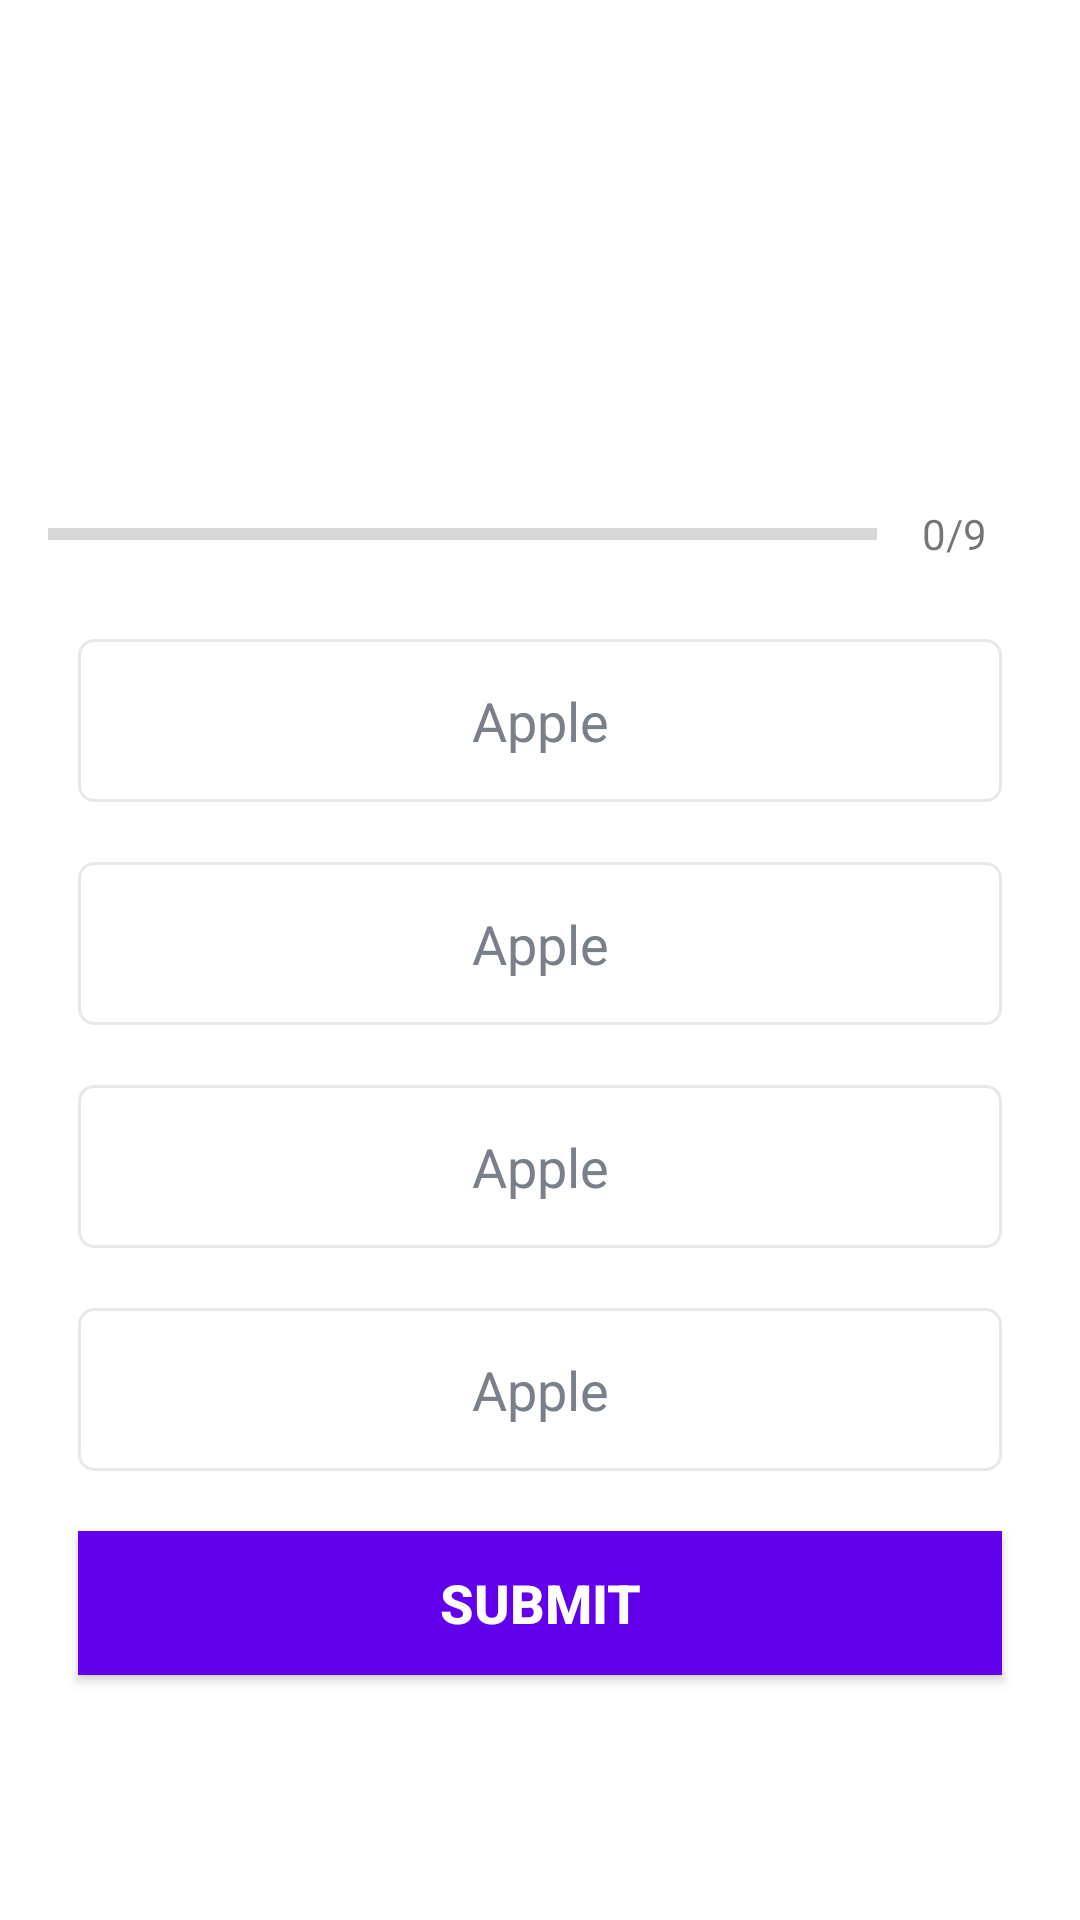

Here is an Android app screen rendered from its layout file. Give the layout XML and the strings, colors and styles it references.
<!-- AndroidManifest.xml: application theme Theme.QuizzApp -->
<!-- res/layout/activity_quiz_questions.xml -->
<?xml version="1.0" encoding="utf-8"?>
<ScrollView xmlns:android="http://schemas.android.com/apk/res/android"
    xmlns:app="http://schemas.android.com/apk/res-auto"
    xmlns:tools="http://schemas.android.com/tools"
    android:layout_width="match_parent"
    android:layout_height="match_parent"
    android:fillViewport="true"
    tools:context=".QuizQuestionsActivity">

    <LinearLayout
        android:layout_width="match_parent"
        android:layout_height="wrap_content"
        android:gravity="center"
        android:orientation="vertical"
        android:padding="16dp">
        
        <TextView
            android:id="@+id/tv_question"
            android:layout_width="match_parent"
            android:layout_height="wrap_content"
            android:layout_margin="10dp"
            android:gravity="center"
            android:textSize="22sp"
            android:textColor="#363A43"
            tools:text="What country does this flag belong to?"
            />
        
        <ImageView
            android:id="@+id/iv_image"
            android:layout_width="wrap_content"
            android:layout_height="wrap_content"
            android:layout_marginTop="16dp"
            android:contentDescription="Quiz Image"
            tools:src="@drawable/ic_flag_of_argentina"/>

        <LinearLayout
            android:layout_width="match_parent"
            android:layout_height="wrap_content"
            android:gravity="center_vertical"
            android:layout_marginTop="16dp"
            android:orientation="horizontal">

            <ProgressBar
                android:id="@+id/progress_bar"
                android:layout_width="0dp"
                android:layout_height="wrap_content"
                style="@style/Widget.AppCompat.ProgressBar.Horizontal"
                android:layout_weight="1"
                android:max="9"
                android:indeterminate="false"
                android:minHeight="50dp"
                android:progress="0" />

            <TextView
                android:id="@+id/tv_progress"
                android:layout_width="wrap_content"
                android:layout_height="wrap_content"
                android:gravity="center"
                android:padding="15dp"
                android:textSize="14sp"
                android:text="0/9"

                />
        </LinearLayout>

        <TextView
            android:id="@+id/tv_option_one"
            android:layout_width="match_parent"
            android:layout_height="wrap_content"
            android:layout_margin="10dp"
            android:background="@drawable/default_option_border_bg"
            android:gravity="center"
            android:padding="15dp"
            android:textColor="#7A8089"
            android:textSize="18sp"
            android:text="Apple" />

        <TextView
            android:id="@+id/tv_option_two"
            android:layout_width="match_parent"
            android:layout_height="wrap_content"
            android:layout_margin="10dp"
            android:background="@drawable/default_option_border_bg"
            android:gravity="center"
            android:padding="15dp"
            android:textColor="#7A8089"
            android:textSize="18sp"
            android:text="Apple" />

        <TextView
            android:id="@+id/tv_option_three"
            android:layout_width="match_parent"
            android:layout_height="wrap_content"
            android:layout_margin="10dp"
            android:background="@drawable/default_option_border_bg"
            android:gravity="center"
            android:padding="15dp"
            android:textColor="#7A8089"
            android:textSize="18sp"
            android:text="Apple" />

        <TextView
            android:id="@+id/tv_option_four"
            android:layout_width="match_parent"
            android:layout_height="wrap_content"
            android:layout_margin="10dp"
            android:background="@drawable/default_option_border_bg"
            android:gravity="center"
            android:padding="15dp"
            android:textColor="#7A8089"
            android:textSize="18sp"
            android:text="Apple" />

        <Button
            android:id="@+id/btn_submit"
            android:layout_width="match_parent"
            android:layout_height="wrap_content"
            android:layout_margin="10dp"
            android:background="@color/design_default_color_primary"
            android:text="SUBMIT"
            android:textColor="@color/white"
            android:textSize="18sp"
            android:textStyle="bold" />
        
    </LinearLayout>

</ScrollView>
<!-- resources referenced by this layout -->
<resources>
  <!-- drawable default_option_border_bg (drawable) -->
  <?xml version="1.0" encoding="utf-8"?>
  <shape xmlns:android="http://schemas.android.com/apk/res/android"
      android:shape="rectangle"
      >
  
      <stroke
          android:width="1dp"
          android:color="#E8E8E8"/>
  
      <solid android:color="@color/white"/>
      <corners android:radius="5dp"/>
  
  </shape>
  <style name="Theme.QuizzApp" parent="Theme.MaterialComponents.DayNight.NoActionBar">
          
          <item name="colorPrimary">@color/purple_500</item>
          <item name="colorPrimaryVariant">@color/purple_700</item>
          <item name="colorOnPrimary">@color/white</item>
          
          <item name="colorSecondary">@color/teal_200</item>
          <item name="colorSecondaryVariant">@color/teal_700</item>
          <item name="colorOnSecondary">@color/black</item>
          <item name="android:windowFullscreen">true</item>
          
          <item name="android:statusBarColor" tools:targetApi="l">?attr/colorPrimaryVariant</item>
          
      </style>
  <!-- not gathered from this repository: default colours our renderer supplied (Android Studio template values) -->
  <color name="purple_500">#FF6200EE</color>
  <color name="purple_700">#FF3700B3</color>
  <color name="teal_200">#FF03DAC5</color>
  <color name="teal_700">#FF018786</color>
  <color name="black">#FF000000</color>
  <color name="white">#FFFFFFFF</color>
</resources>
